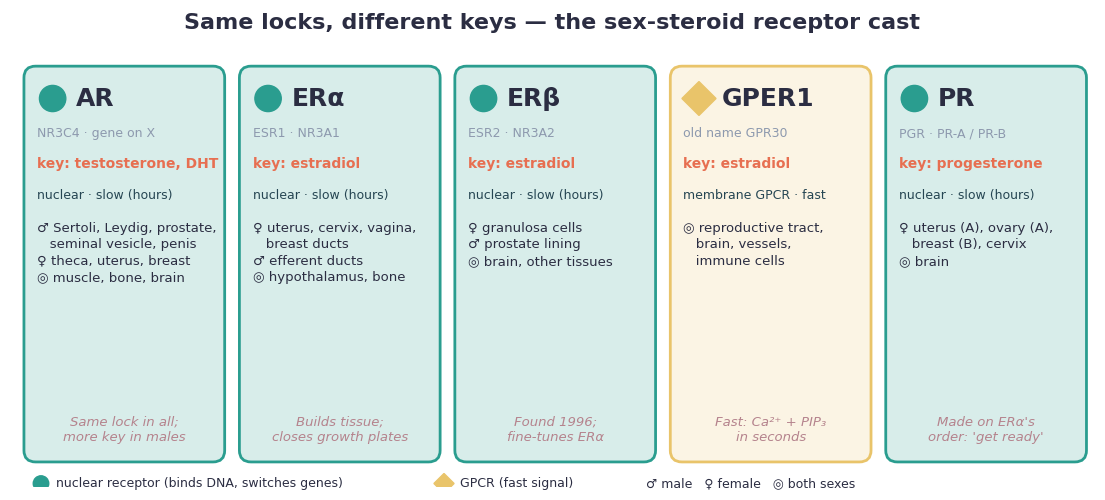
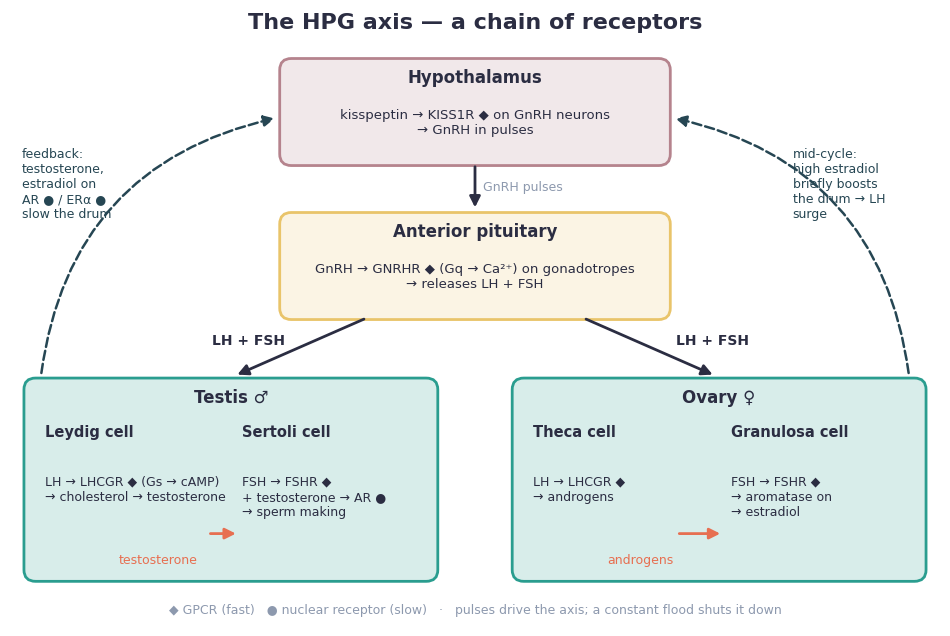

Write the Python code that produced these figures, in order.
# Run from figures/receptors/:  python3 ../../notes/receptors-make-sex-figs.py
import matplotlib
matplotlib.use("Agg")
import matplotlib.pyplot as plt
from matplotlib.patches import FancyBboxPatch, Circle, FancyArrowPatch, RegularPolygon
INK="#2b2d42"; OXT="#e76f51"; REC="#2a9d8f"; GQ="#e9c46a"; CA="#264653"; SOFT="#8d99ae"; MAUVE="#b5838d"
plt.rcParams.update({"font.family":"DejaVu Sans","text.color":INK})
def save(fig,name):
    fig.savefig(name,transparent=True,dpi=200,bbox_inches="tight",pad_inches=0.15); plt.close(fig)
def arrow(ax,a,b,c=INK,lw=2,rad=0.0,ls="-"):
    ax.add_patch(FancyArrowPatch(a,b,arrowstyle="-|>",mutation_scale=16,lw=lw,color=c,linestyle=ls,connectionstyle=f"arc3,rad={rad}"))
def box(ax,x,y,w,h,c,a=0.18):
    ax.add_patch(FancyBboxPatch((x,y),w,h,boxstyle="round,pad=0.02,rounding_size=0.15",fc=c,ec=c,alpha=a,lw=0))
    ax.add_patch(FancyBboxPatch((x,y),w,h,boxstyle="round,pad=0.02,rounding_size=0.15",fc="none",ec=c,lw=2))

# ---- 1. sex-steroid cast
cards=[("AR","NR3C4 · gene on X","testosterone, DHT","nuclear",
        "♂ Sertoli, Leydig, prostate,\n   seminal vesicle, penis\n♀ theca, uterus, breast\n◎ muscle, bone, brain","Same lock in all;\nmore key in males"),
       ("ERα","ESR1 · NR3A1","estradiol","nuclear",
        "♀ uterus, cervix, vagina,\n   breast ducts\n♂ efferent ducts\n◎ hypothalamus, bone","Builds tissue;\ncloses growth plates"),
       ("ERβ","ESR2 · NR3A2","estradiol","nuclear",
        "♀ granulosa cells\n♂ prostate lining\n◎ brain, other tissues","Found 1996;\nfine-tunes ERα"),
       ("GPER1","old name GPR30","estradiol","gpcr",
        "◎ reproductive tract,\n   brain, vessels,\n   immune cells","Fast: Ca²⁺ + PIP₃\nin seconds"),
       ("PR","PGR · PR-A / PR-B","progesterone","nuclear",
        "♀ uterus (A), ovary (A),\n   breast (B), cervix\n◎ brain","Made on ERα's\norder: 'get ready'")]
fig,ax=plt.subplots(figsize=(14,6.2)); ax.set_xlim(0,14); ax.set_ylim(0,6.2); ax.axis("off")
ax.text(7,5.95,"Same locks, different keys — the sex-steroid receptor cast",ha="center",fontsize=16,weight="bold")
for i,(n,code,lig,kind,where,why) in enumerate(cards):
    x=0.2+i*2.78; c=REC if kind=="nuclear" else GQ
    box(ax,x,0.35,2.55,5.1,c)
    if kind=="nuclear": ax.add_patch(Circle((x+0.35,5.05),0.17,color=c))
    else: ax.add_patch(RegularPolygon((x+0.35,5.05),4,radius=0.22,color=c))
    ax.text(x+0.65,5.05,n,fontsize=18,weight="bold",va="center")
    ax.text(x+0.15,4.55,code,fontsize=9,color=SOFT)
    ax.text(x+0.15,4.15,"key: "+lig,fontsize=10,color=OXT,weight="bold")
    ax.text(x+0.15,3.75,"nuclear · slow (hours)" if kind=="nuclear" else "membrane GPCR · fast",fontsize=9,color=CA)
    ax.text(x+0.15,3.45,where,fontsize=9.5,va="top",linespacing=1.35)
    ax.text(x+1.275,0.75,why,fontsize=9.5,ha="center",va="center",style="italic",color=MAUVE)
ax.add_patch(Circle((0.4,0.05),0.1,color=REC)); ax.text(0.6,0.05,"nuclear receptor (binds DNA, switches genes)",fontsize=9,va="center")
ax.add_patch(RegularPolygon((5.6,0.05),4,radius=0.13,color=GQ)); ax.text(5.8,0.05,"GPCR (fast signal)",fontsize=9,va="center")
ax.text(8.2,0.05,"♂ male   ♀ female   ◎ both sexes",fontsize=9,va="center")
save(fig,"receptors-sex-steroid-cast.png")

# ---- 2. HPG axis
fig,ax=plt.subplots(figsize=(12,8)); ax.set_xlim(0,12); ax.set_ylim(0,8); ax.axis("off")
ax.text(6,7.75,"The HPG axis — a chain of receptors",ha="center",fontsize=16,weight="bold")
def node(x,y,w,h,title,sub,c):
    box(ax,x,y,w,h,c); ax.text(x+w/2,y+h-0.3,title,ha="center",fontsize=12,weight="bold"); ax.text(x+w/2,y+0.35,sub,ha="center",fontsize=9.5,va="bottom")
node(3.5,6.0,5,1.35,"Hypothalamus","kisspeptin → KISS1R ◆ on GnRH neurons\n→ GnRH in pulses",MAUVE)
node(3.5,4.0,5,1.35,"Anterior pituitary","GnRH → GNRHR ◆ (Gq → Ca²⁺) on gonadotropes\n→ releases LH + FSH",GQ)
arrow(ax,(6,6.0),(6,5.4)); ax.text(6.1,5.65,"GnRH pulses",fontsize=9,color=SOFT)
# testis
node(0.2,0.6,5.3,2.6,"Testis ♂","",REC)
ax.text(0.45,2.45,"Leydig cell",fontsize=10.5,weight="bold"); ax.text(0.45,1.95,"LH → LHCGR ◆ (Gs → cAMP)\n→ cholesterol → testosterone",fontsize=9,va="top")
ax.text(3.0,2.45,"Sertoli cell",fontsize=10.5,weight="bold"); ax.text(3.0,1.95,"FSH → FSHR ◆\n+ testosterone → AR ●\n→ sperm making",fontsize=9,va="top")
arrow(ax,(2.55,1.2),(2.95,1.2),OXT); ax.text(1.4,0.8,"testosterone",fontsize=9,color=OXT)
# ovary
node(6.5,0.6,5.3,2.6,"Ovary ♀","",REC)
ax.text(6.75,2.45,"Theca cell",fontsize=10.5,weight="bold"); ax.text(6.75,1.95,"LH → LHCGR ◆\n→ androgens",fontsize=9,va="top")
ax.text(9.3,2.45,"Granulosa cell",fontsize=10.5,weight="bold"); ax.text(9.3,1.95,"FSH → FSHR ◆\n→ aromatase on\n→ estradiol",fontsize=9,va="top")
arrow(ax,(8.6,1.2),(9.2,1.2),OXT); ax.text(7.7,0.8,"androgens",fontsize=9,color=OXT)
# LH/FSH down
arrow(ax,(4.6,4.0),(2.9,3.25),INK); arrow(ax,(7.4,4.0),(9.1,3.25),INK)
ax.text(2.6,3.65,"LH + FSH",fontsize=10,weight="bold"); ax.text(8.6,3.65,"LH + FSH",fontsize=10,weight="bold")
# feedback
arrow(ax,(0.4,3.25),(3.45,6.6),CA,lw=1.8,rad=-0.35,ls="--"); arrow(ax,(11.6,3.25),(8.55,6.6),CA,lw=1.8,rad=0.35,ls="--")
ax.text(0.15,5.3,"feedback:\ntestosterone,\nestradiol on\nAR ● / ERα ●\nslow the drum",fontsize=9,color=CA)
ax.text(10.1,5.3,"mid-cycle:\nhigh estradiol\nbriefly boosts\nthe drum → LH\nsurge",fontsize=9,color=CA)
ax.text(6,0.15,"◆ GPCR (fast)   ● nuclear receptor (slow)   ·   pulses drive the axis; a constant flood shuts it down",ha="center",fontsize=9,color=SOFT)
save(fig,"receptors-hpg-axis.png")
